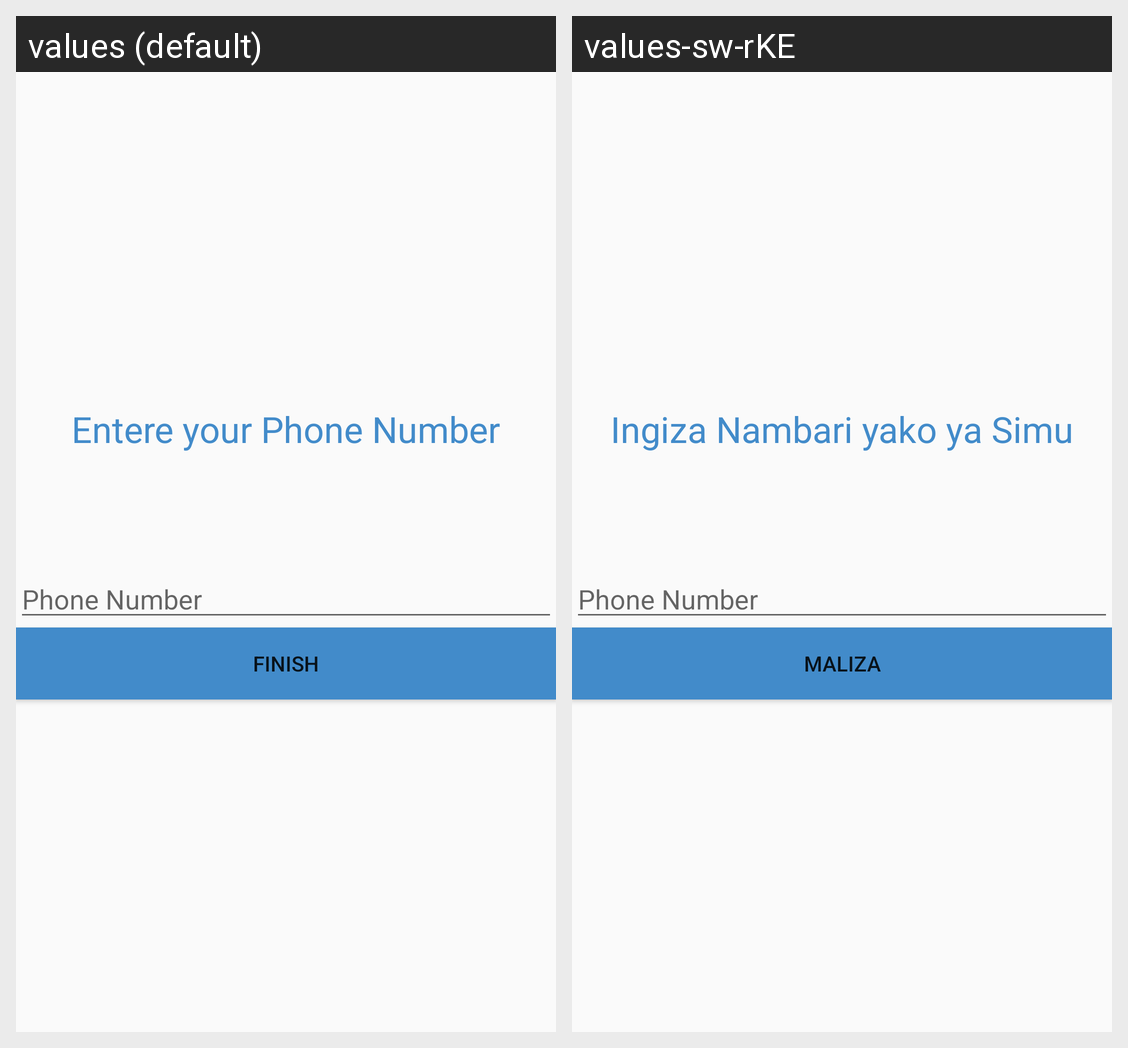

Strings drawn on this Android screen and how each of the app's shown locales translates them:
Android screen res/layout/activity_mpesa.xml rendered under 2 locales, left to right: values (default), values-sw-rKE. Device: Nexus 5 (rendered at 1080×1920; each locale shown at half size, 540×960, under a caption strip naming it); theme AppTheme.
Strings drawn on this screen, with the default value and each locale's value (text and hints the layout hard-codes, and strings that could not be matched under every locale, appear in the picture but are not listed):

phone_number_prompt
  values: Entere your Phone Number
  values-sw-rKE: Ingiza Nambari yako ya Simu

finish_button
  values: Finish
  values-sw-rKE: Maliza
